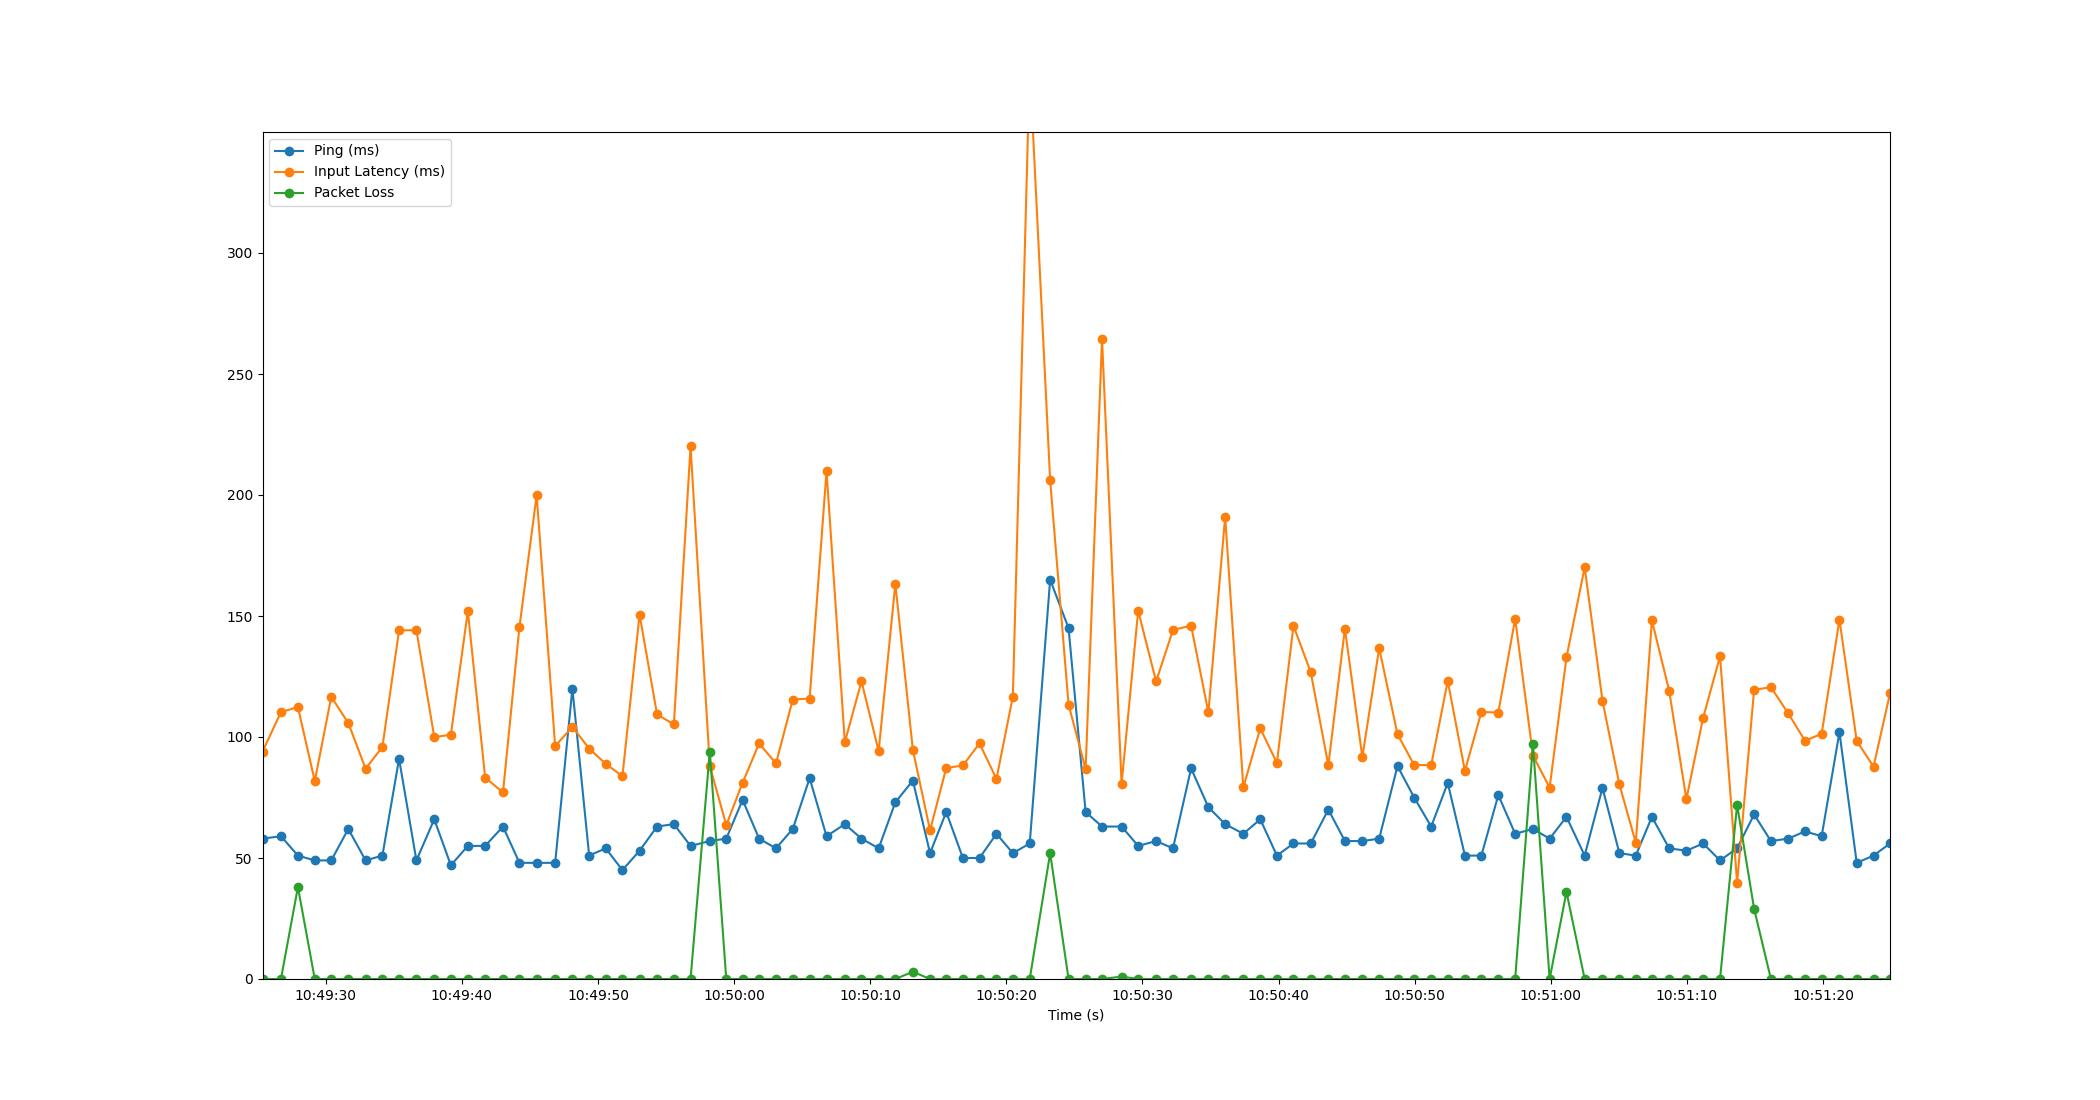

The file beside this chart, header and first rows:
Time, Timestamp, Ping, Packet Loss, Input Latency
3.5762786865234375e-06, 2023-07-19 10:49:25.351065, 58, 0, 93.97
1.355, 2023-07-19 10:49:26.706538, 59, 0, 110.3
2.602, 2023-07-19 10:49:27.953187, 51, 38, 112.4
3.839, 2023-07-19 10:49:29.190525, 49, 0, 81.8
5.053, 2023-07-19 10:49:30.404390, 49, 0, 116.6
6.302, 2023-07-19 10:49:31.653073, 62, 0, 105.8
7.576, 2023-07-19 10:49:32.927407, 49, 0, 86.91
8.809, 2023-07-19 10:49:34.160429, 51, 0, 95.93
10.03, 2023-07-19 10:49:35.383975, 91, 0, 144.1
11.31, 2023-07-19 10:49:36.658483, 49, 0, 144.1
12.62, 2023-07-19 10:49:37.969277, 66, 0, 99.94
13.84, 2023-07-19 10:49:39.189832, 47, 0, 101
15.09, 2023-07-19 10:49:40.437915, 55, 0, 152
16.36, 2023-07-19 10:49:41.709327, 55, 0, 83.22
17.67, 2023-07-19 10:49:43.019515, 63, 0, 77.08
18.87, 2023-07-19 10:49:44.225446, 48, 0, 145.4
20.14, 2023-07-19 10:49:45.492902, 48, 0, 200
21.5, 2023-07-19 10:49:46.851532, 48, 0, 96.21
22.77, 2023-07-19 10:49:48.118298, 120, 0, 104.2
24, 2023-07-19 10:49:49.349616, 51, 0, 95.2
25.21, 2023-07-19 10:49:50.565142, 54, 0, 88.92
26.44, 2023-07-19 10:49:51.793041, 45, 0, 83.78
27.7, 2023-07-19 10:49:53.052437, 53, 0, 150.6
28.99, 2023-07-19 10:49:54.337854, 63, 0, 109.3
30.22, 2023-07-19 10:49:55.572012, 64, 0, 105.2
31.45, 2023-07-19 10:49:56.799634, 55, 0, 220.1
32.86, 2023-07-19 10:49:58.213393, 57, 94, 88.02
34.07, 2023-07-19 10:49:59.422572, 58, 0, 63.61
35.27, 2023-07-19 10:50:00.623429, 74, 0, 81.1
36.49, 2023-07-19 10:50:01.836145, 58, 0, 97.33
37.72, 2023-07-19 10:50:03.075617, 54, 0, 89.1
38.96, 2023-07-19 10:50:04.309129, 62, 0, 115.5
40.2, 2023-07-19 10:50:05.548048, 83, 0, 115.9
41.44, 2023-07-19 10:50:06.789235, 59, 0, 209.9
42.78, 2023-07-19 10:50:08.134485, 64, 0, 97.87
44.01, 2023-07-19 10:50:09.356517, 58, 0, 123
45.27, 2023-07-19 10:50:10.618519, 54, 0, 94.16
46.49, 2023-07-19 10:50:11.843790, 73, 0, 163.3
47.78, 2023-07-19 10:50:13.130025, 82, 3, 94.76
49.04, 2023-07-19 10:50:14.394053, 52, 0, 61.41
50.23, 2023-07-19 10:50:15.583811, 69, 0, 87.2
51.46, 2023-07-19 10:50:16.806590, 50, 0, 88.23
52.68, 2023-07-19 10:50:18.028781, 50, 0, 97.37
53.92, 2023-07-19 10:50:19.272870, 60, 0, 82.66
55.13, 2023-07-19 10:50:20.478507, 52, 0, 116.7
56.37, 2023-07-19 10:50:21.718351, 56, 0, 377.3
57.87, 2023-07-19 10:50:23.218003, 165, 52, 206.1
59.22, 2023-07-19 10:50:24.570382, 145, 0, 113.4
60.47, 2023-07-19 10:50:25.823953, 69, 0, 86.71
61.68, 2023-07-19 10:50:27.028810, 63, 0, 264.5
63.12, 2023-07-19 10:50:28.466196, 63, 1, 80.63
64.33, 2023-07-19 10:50:29.684065, 55, 0, 152.2
65.65, 2023-07-19 10:50:31.002157, 57, 0, 123
66.89, 2023-07-19 10:50:32.242512, 54, 0, 144.2
68.22, 2023-07-19 10:50:33.573937, 87, 0, 146
69.49, 2023-07-19 10:50:34.842748, 71, 0, 110.1
70.72, 2023-07-19 10:50:36.075568, 64, 0, 191
72.06, 2023-07-19 10:50:37.410512, 60, 0, 79.16
73.3, 2023-07-19 10:50:38.652356, 66, 0, 103.6
74.53, 2023-07-19 10:50:39.876378, 51, 0, 89.31
... 36 more rows
